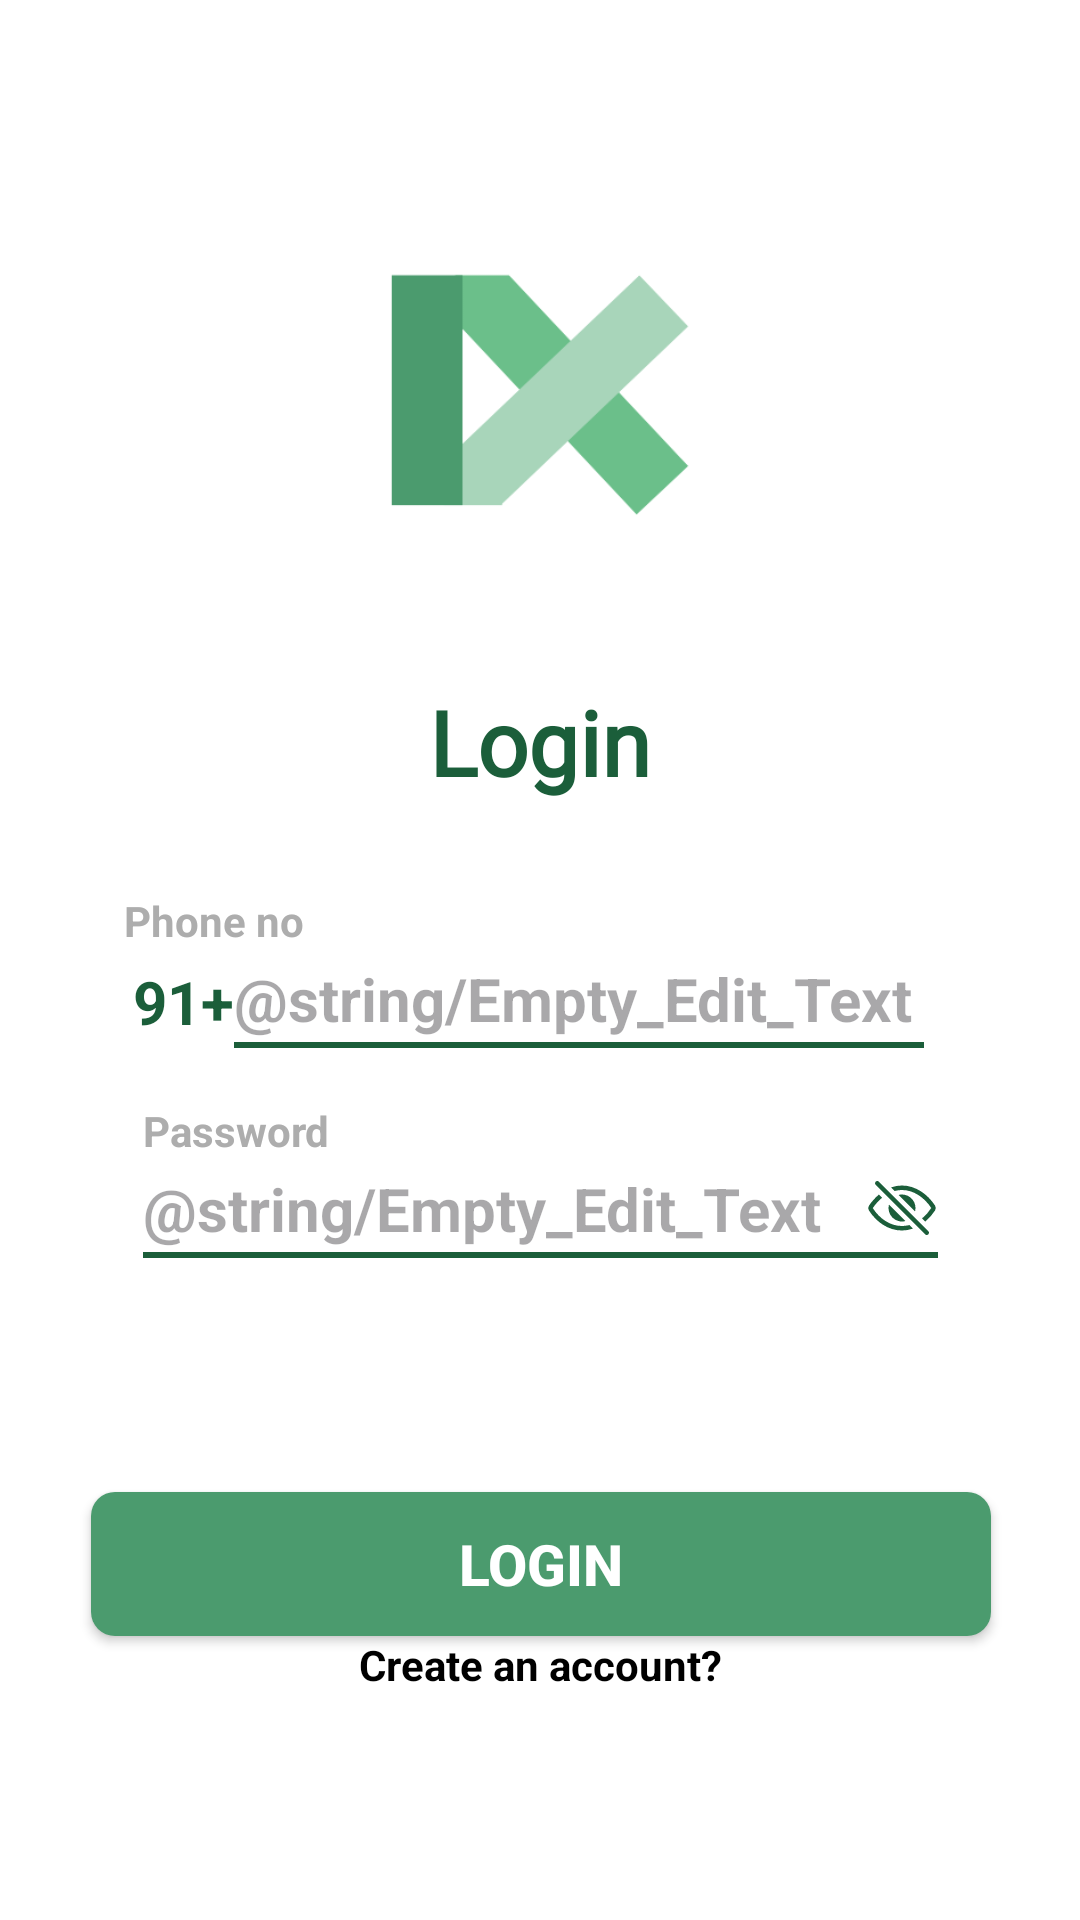

The Android layout XML behind this screen, and the referenced resources:
<!-- AndroidManifest.xml: application theme Theme.DOCUMEDX -->
<!-- res/layout/activity_patient_login.xml -->
<?xml version="1.0" encoding="utf-8"?>
<androidx.constraintlayout.widget.ConstraintLayout
    xmlns:android="http://schemas.android.com/apk/res/android"
    xmlns:app="http://schemas.android.com/apk/res-auto"
    android:layout_width="match_parent"
    android:layout_height="match_parent"
    android:background="@android:color/white">


    <ImageView
        android:id="@+id/appLogo"
        android:layout_width="300dp"
        android:layout_height="190dp"
        android:contentDescription="@string/app_name"
        android:src="@drawable/documedx"
        app:layout_constraintBottom_toBottomOf="parent"
        app:layout_constraintEnd_toEndOf="parent"
        app:layout_constraintHorizontal_bias="0.5"
        app:layout_constraintStart_toStartOf="parent"
        app:layout_constraintTop_toTopOf="parent"
        app:layout_constraintVertical_bias="0.06" />

    
    <TextView
        android:id="@+id/LoginPageTitle"
        android:layout_width="wrap_content"
        android:layout_height="wrap_content"
        android:layout_marginTop="10dp"
        android:gravity="center"
        android:text="@string/staff_Login_text"
        android:textColor="@color/color_palette_5"
        android:textSize="30sp"
        android:fontFamily="@font/robotoblack"
        app:layout_constraintEnd_toEndOf="parent"
        app:layout_constraintHorizontal_bias="0.5"
        app:layout_constraintStart_toStartOf="parent"
        app:layout_constraintTop_toBottomOf="@id/appLogo" />

    

    <TextView
        android:id="@+id/phoneInputFieldText"
        android:layout_width="wrap_content"
        android:layout_height="wrap_content"
        android:layout_marginTop="30dp"
        android:layout_marginLeft="-37dp"
        android:text="@string/org_phone_text"
        android:textColor="@color/Input_field_text_color"
        app:layout_constraintBottom_toTopOf="@+id/phoneInputField"
        app:layout_constraintStart_toStartOf="@+id/phoneInputField"
        app:layout_constraintTop_toBottomOf="@+id/LoginPageTitle" />

    <TextView
        android:layout_width="wrap_content"
        android:layout_height="wrap_content"
        android:text="91+"
        android:textColor="@color/color_palette_5"
        android:textSize="20sp"
        android:textStyle="bold"
        app:layout_constraintBottom_toBottomOf="@+id/phoneInputField"
        app:layout_constraintEnd_toStartOf="@+id/phoneInputField" />

    <EditText
        android:id="@+id/phoneInputField"
        android:layout_width="230dp"
        android:layout_height="wrap_content"
        android:background="@android:color/transparent"
        android:hint="@string/Empty_Edit_Text"
        android:inputType="phone"
        android:paddingTop="3dp"
        android:paddingBottom="1dp"
        android:textColor="@android:color/black"
        android:textSize="20sp"
        android:textStyle="bold"
        app:layout_constraintEnd_toEndOf="parent"
        app:layout_constraintHorizontal_bias="0.6"
        app:layout_constraintStart_toStartOf="parent"
        app:layout_constraintTop_toBottomOf="@id/phoneInputFieldText" />

    
    <View
        android:layout_width="0dp"
        android:layout_height="2dp"
        android:background="@color/color_palette_5"
        app:layout_constraintTop_toBottomOf="@id/phoneInputField"
        app:layout_constraintStart_toStartOf="@id/phoneInputField"
        app:layout_constraintEnd_toEndOf="@id/phoneInputField" />

    
    <TextView
        android:id="@+id/setPassNameInputFieldText"
        android:layout_width="wrap_content"
        android:layout_height="wrap_content"
        android:textColor="@color/Input_field_text_color"
        android:text="@string/Input_field_staff_pass_text"
        app:layout_constraintBottom_toTopOf="@+id/setPassNameInputField"
        app:layout_constraintStart_toStartOf="@+id/setPassNameInputField"
        app:layout_constraintTop_toBottomOf="@+id/phoneInputField"
        android:layout_marginTop="20dp"/>

    <EditText
        android:id="@+id/setPassNameInputField"
        android:layout_width="265dp"
        android:layout_height="wrap_content"
        android:background="@android:color/transparent"
        android:hint="@string/Empty_Edit_Text"
        android:paddingBottom="1dp"
        android:paddingTop="3dp"
        android:textStyle="bold"
        android:inputType="textPassword"
        android:textColor="@android:color/black"
        android:textSize="20sp"
        app:layout_constraintEnd_toEndOf="parent"
        app:layout_constraintHorizontal_bias="0.5"
        app:layout_constraintStart_toStartOf="parent"
        app:layout_constraintTop_toBottomOf="@id/setPassNameInputFieldText"
        android:drawableEnd="@drawable/ic_eye_closed"/>

    
    <View
        android:layout_width="0dp"
        android:layout_height="2dp"
        android:background="@color/color_palette_5"
        app:layout_constraintTop_toBottomOf="@id/setPassNameInputField"
        app:layout_constraintStart_toStartOf="@id/setPassNameInputField"
        app:layout_constraintEnd_toEndOf="@id/setPassNameInputField" />

    
    <androidx.appcompat.widget.AppCompatButton
        android:id="@+id/loginBtn"
        style="@style/buttonStyle"
        android:layout_width="300dp"
        android:layout_height="wrap_content"
        android:layout_marginTop="80dp"
        android:text="@string/staff_Login_text"
        app:layout_constraintEnd_toEndOf="parent"
        app:layout_constraintHorizontal_bias="0.504"
        app:layout_constraintStart_toStartOf="parent"
        app:layout_constraintTop_toBottomOf="@id/setPassNameInputField" />

    <TextView
            android:id="@+id/createAccText"
            android:layout_width="wrap_content"
            android:layout_height="wrap_content"
            android:text="@string/Create_staff_acc"
            android:textColor="@color/black"
            android:textSize="14sp"
            app:layout_constraintEnd_toEndOf="parent"
            app:layout_constraintHorizontal_bias="0.5"
            app:layout_constraintStart_toStartOf="parent"
            app:layout_constraintTop_toBottomOf="@id/loginBtn" />

        



    






















































































</androidx.constraintlayout.widget.ConstraintLayout>
<!-- resources referenced by this layout -->
<resources>
  <color name="Input_field_text_color">#ADADAD</color>
  <color name="black">#FF000000</color>
  <color name="color_palette_5">#1B5E3A</color>
  <!-- drawable documedx: png bitmap (drawable, 9695 bytes) -->
  <!-- drawable ic_eye_closed (drawable) -->
  <vector xmlns:android="http://schemas.android.com/apk/res/android" android:height="24dp" android:viewportHeight="512" android:viewportWidth="512" android:width="24dp">
        
      <path android:fillColor="#1B5E3A" android:pathData="M432,448a15.92,15.92 0,0 1,-11.31 -4.69l-352,-352a16,16 0,0 1,22.62 -22.62l352,352A16,16 0,0 1,432 448zM255.66,384c-41.49,0 -81.5,-12.28 -118.92,-36.5 -34.07,-22 -64.74,-53.51 -88.7,-91v-0.08c19.94,-28.57 41.78,-52.73 65.24,-72.21a2,2 0,0 0,0.14 -2.94L93.5,161.38a2,2 0,0 0,-2.71 -0.12c-24.92,21 -48.05,46.76 -69.08,76.92a31.92,31.92 0,0 0,-0.64 35.54c26.41,41.33 60.4,76.14 98.28,100.65C162,402 207.9,416 255.66,416a239.13,239.13 0,0 0,75.8 -12.58,2 2,0 0,0 0.77,-3.31l-21.58,-21.58a4,4 0,0 0,-3.83 -1,204.8 204.8,0 0,1 -51.16,6.47zM490.84,238.6c-26.46,-40.92 -60.79,-75.68 -99.27,-100.53C349,110.55 302,96 255.66,96a227.34,227.34 0,0 0,-74.89 12.83,2 2,0 0,0 -0.75,3.31l21.55,21.55a4,4 0,0 0,3.88 1,192.82 192.82,0 0,1 50.21,-6.69c40.69,0 80.58,12.43 118.55,37 34.71,22.4 65.74,53.88 89.76,91a0.13,0.13 0,0 1,0 0.16,310.72 310.72,0 0,1 -64.12,72.73 2,2 0,0 0,-0.15 2.95l19.9,19.89a2,2 0,0 0,2.7 0.13,343.49 343.49,0 0,0 68.64,-78.48 32.2,32.2 0,0 0,-0.1 -34.78z"/>
        
      <path android:fillColor="#1B5E3A" android:pathData="M256,160a95.88,95.88 0,0 0,-21.37 2.4,2 2,0 0,0 -1,3.38l112.59,112.56a2,2 0,0 0,3.38 -1A96,96 0,0 0,256 160zM165.78,233.66a2,2 0,0 0,-3.38 1,96 96,0 0,0 115,115 2,2 0,0 0,1 -3.38z"/>
      
  </vector>
  <string name="Create_staff_acc"><b>Create an account?</b></string>
  <string name="Input_field_Phone_no_text"><b>Phone No</b></string>
  <string name="Input_field_staff_pass_text"><b>Password</b></string>
  <string name="app_name">DOCUMEDX!</string>
  <string name="app_name_for_intro">DOCUMEDX</string>
  <string name="org_phone_text"><b>Phone no</b></string>
  <string name="staff_Login_text"><b>Login</b></string>
  <style name="buttonStyle">
          <item name="android:background">@drawable/curved_btn</item>
          <item name="android:textColor">@color/white</item>
          <item name="android:textSize">19sp</item>
          <item name="android:paddingTop">8dp</item>
          <item name="android:paddingBottom">8dp</item>
      </style>
  <style name="signUpPageEditTextStyles">
          <item name="android:background">@drawable/grey_round_btn</item>
          <item name="android:padding">15dp</item>
          <item name="android:textColorHint">@color/Input_field_text_color</item>&gt;
          <item name="android:textColor">@color/black</item>
      </style>
  <style name="Theme.DOCUMEDX" parent="Base.Theme.DOCUMEDX" />
  <!-- drawable curved_btn (drawable) -->
  <?xml version="1.0" encoding="utf-8"?>
  <shape xmlns:android="http://schemas.android.com/apk/res/android">
      <solid android:color="@color/color_palette_3" />
      <corners
          android:radius="8dp" />
  </shape>
  <color name="white">#FFFFFFFF</color>
  <!-- drawable grey_round_btn (drawable) -->
  <?xml version="1.0" encoding="utf-8"?>
  <shape xmlns:android="http://schemas.android.com/apk/res/android"
      android:shape="rectangle">
      <solid android:color="@color/Input_field_text_color" />
      <corners android:radius="8dp" />
  </shape>
  <style name="Base.Theme.DOCUMEDX" parent="Theme.Material3.DayNight.NoActionBar">
          
          
      </style>
  <color name="color_palette_3">#4B9B6E</color>
</resources>
